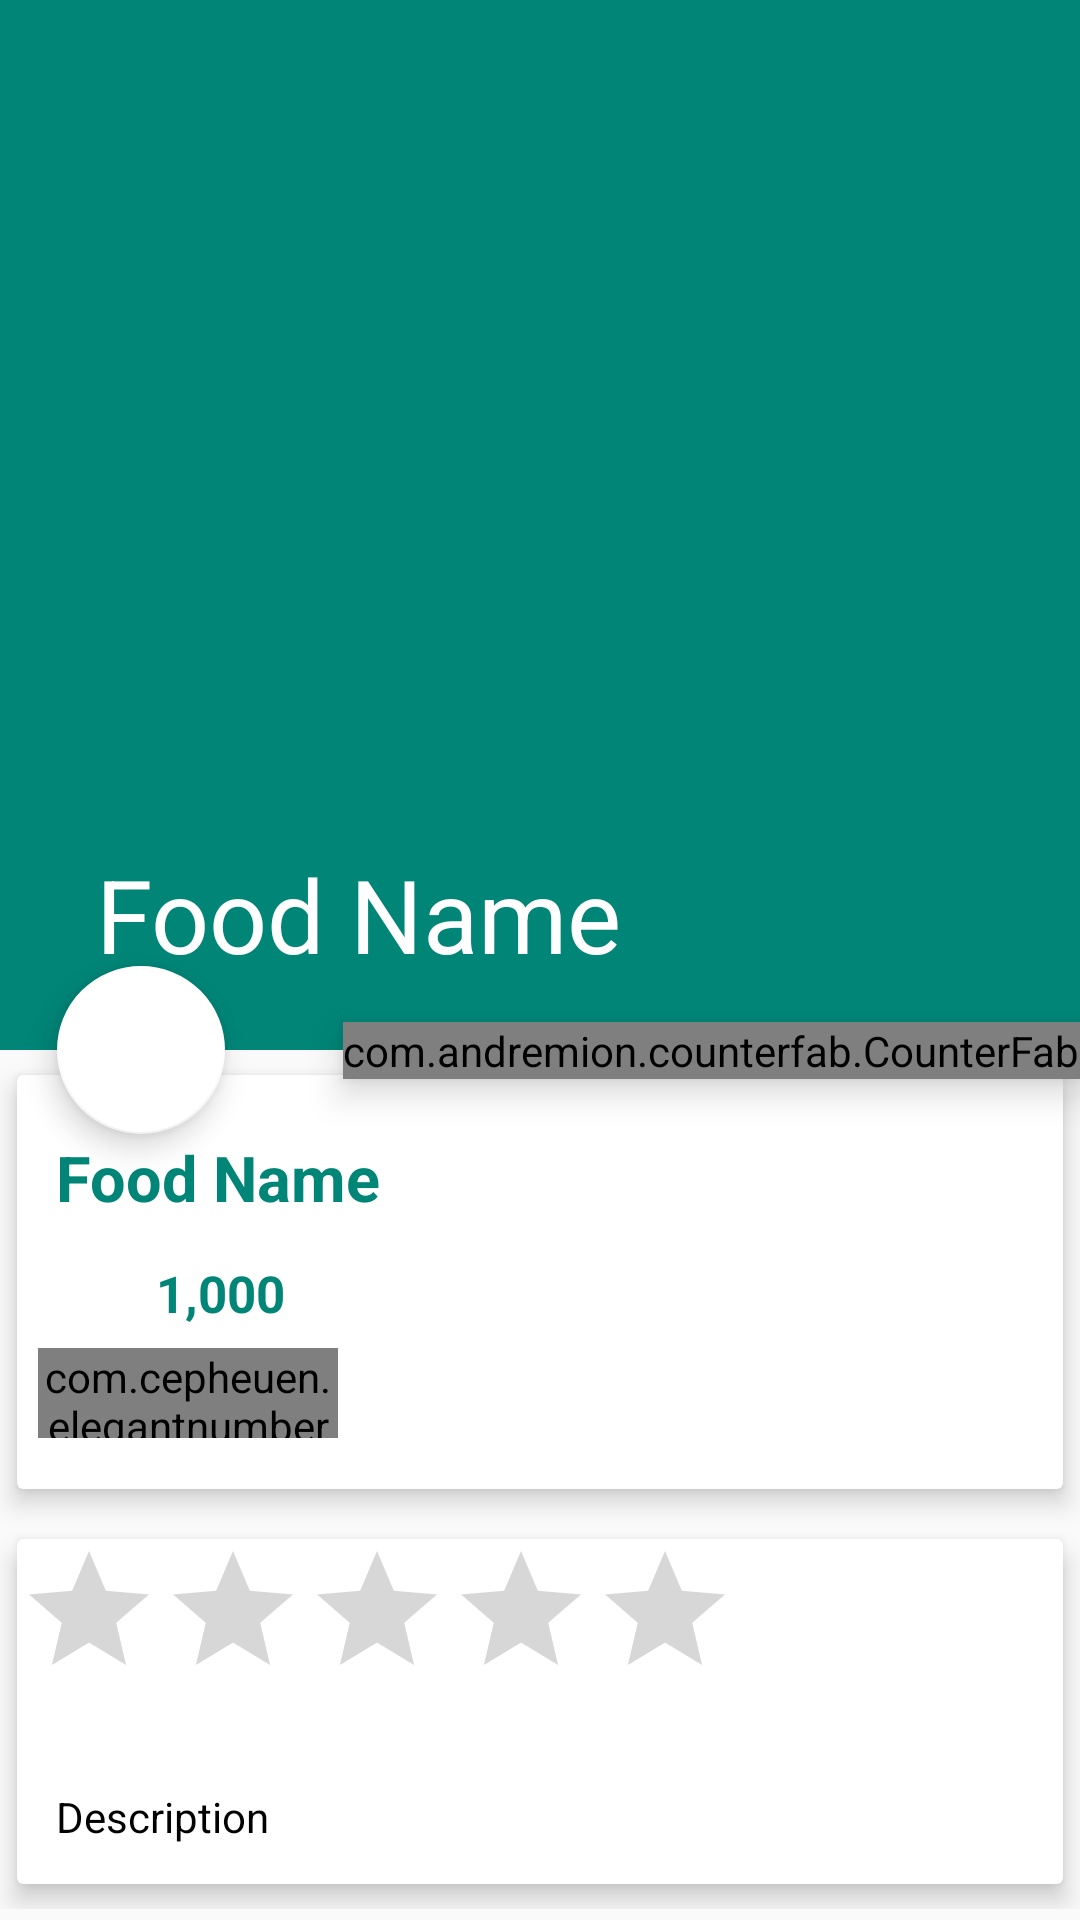

This screen was rendered from an Android layout file. Write that file and the resources it references.
<!-- AndroidManifest.xml: application theme AppTheme -->
<!-- res/layout/activity_food_detail.xml -->
<?xml version="1.0" encoding="utf-8"?>
<androidx.coordinatorlayout.widget.CoordinatorLayout xmlns:android="http://schemas.android.com/apk/res/android"
    xmlns:app="http://schemas.android.com/apk/res-auto"
    xmlns:tools="http://schemas.android.com/tools"
    android:layout_width="match_parent"
    android:layout_height="match_parent">

    <com.google.android.material.appbar.AppBarLayout
        android:id="@+id/app_bar_layout"
        android:fitsSystemWindows="true"
        android:layout_width="match_parent"
        android:layout_height="wrap_content"
        android:theme="@style/ThemeOverlay.AppCompat.Dark.ActionBar">

        <com.google.android.material.appbar.CollapsingToolbarLayout
            android:id="@+id/collapsing"
            android:layout_width="match_parent"
            android:layout_height="350dp"
            android:fitsSystemWindows="true"
            app:layout_scrollFlags="scroll|exitUntilCollapsed"
            app:contentScrim="#0e0d0e"
            app:expandedTitleTextAppearance="@android:color/transparent">

            <ImageView
                android:id="@+id/img_food"
                android:contentDescription="@null"
                app:layout_collapseMode="parallax"
                android:scaleType="centerCrop"
                android:layout_width="match_parent"
                android:layout_height="350dp" />

            <androidx.appcompat.widget.Toolbar
                android:id="@+id/toolbar"
                app:title="Food Name"
                app:popupTheme="@style/ThemeOverlay.AppCompat.Light"
                app:layout_collapseMode="parallax"
                android:layout_width="match_parent"
                android:layout_height="?attr/actionBarSize" />

        </com.google.android.material.appbar.CollapsingToolbarLayout>

    </com.google.android.material.appbar.AppBarLayout>

    <com.google.android.material.floatingactionbutton.FloatingActionButton
        android:id="@+id/btnRate"
        android:src="@drawable/ic_star_black_24dp"
        app:backgroundTint="@android:color/white"
        android:elevation="7dp"
        app:pressedTranslationZ="13dp"
        app:layout_anchor="@id/app_bar_layout"
        app:layout_anchorGravity="bottom|right|start"
        app:useCompatPadding="true"
        android:layout_width="wrap_content"
        android:layout_height="wrap_content" />

    <com.andremion.counterfab.CounterFab
        android:id="@+id/btnCart"
        android:src="@drawable/ic_shopping_cart_black_24dp"
        app:backgroundTint="@android:color/white"
        android:elevation="7dp"
        app:pressedTranslationZ="13dp"
        app:layout_anchor="@id/app_bar_layout"
        app:layout_anchorGravity="bottom|right|end"
        app:useCompatPadding="true"
        android:layout_width="wrap_content"
        android:layout_height="wrap_content" />

    <androidx.core.widget.NestedScrollView
        android:id="@+id/nestedScrollView"
        android:clipToPadding="false"
        app:layout_behavior="@string/appbar_scrolling_view_behavior"
        android:layout_width="match_parent"
        android:layout_height="match_parent">

        <LinearLayout
            android:orientation="vertical"
            android:layout_width="match_parent"
            android:layout_height="wrap_content">

            <androidx.cardview.widget.CardView
                app:cardBackgroundColor="@android:color/white"
                android:layout_width="match_parent"
                android:layout_height="wrap_content"
                app:cardElevation="5dp"
                app:cardUseCompatPadding="true">

                <LinearLayout
                    android:orientation="vertical"
                    android:layout_width="match_parent"
                    android:layout_height="wrap_content">

                    <TextView
                        android:id="@+id/food_name"
                        android:layout_marginTop="7dp"
                        android:padding="13dp"
                        android:text="Food Name"
                        android:textColor="@color/colorPrimary"
                        android:textSize="21sp"
                        android:textStyle="bold"
                        android:layout_width="wrap_content"
                        android:layout_height="wrap_content" />

                    <LinearLayout
                        android:gravity="center_vertical"
                        android:id="@+id/layout_price"
                        android:orientation="horizontal"
                        android:layout_width="match_parent"
                        android:layout_height="match_parent">

                        <ImageView
                            android:layout_marginLeft="13dp"
                            android:src="@drawable/ic_attach_money_black_24dp"
                            android:layout_weight="1"
                            android:layout_width="0dp"
                            android:layout_height="wrap_content" />

                        <TextView
                            android:id="@+id/food_price"
                            android:text="1,000"
                            android:textColor="@color/colorPrimary"
                            android:textSize="17sp"
                            android:textStyle="bold"
                            android:layout_width="0dp"
                            android:layout_weight="9"
                            android:layout_height="wrap_content" />

                    </LinearLayout>

                    <com.cepheuen.elegantnumberbutton.view.ElegantNumberButton
                        android:layout_width="100dp"
                        android:layout_height="30dp"
                        android:id="@+id/number_button"
                        android:layout_marginTop="7dp"
                        android:layout_marginLeft="7dp"
                        android:layout_marginBottom="17dp"
                        android:scrollbarSize="7dp"
                        app:backGroundColor="@color/colorAccent"
                        app:initialNumber="1"
                        app:finalNumber="20" />

                </LinearLayout>

            </androidx.cardview.widget.CardView>
            
            <androidx.cardview.widget.CardView
                app:cardBackgroundColor="@android:color/white"
                app:cardElevation="5dp"
                app:cardUseCompatPadding="true"
                android:layout_width="match_parent"
                android:layout_height="wrap_content">

                <LinearLayout
                    android:orientation="vertical"
                    android:layout_width="match_parent"
                    android:layout_height="wrap_content">

                    <RatingBar
                        android:id="@+id/ratingBar"
                        android:isIndicator="true"
                        android:max="5"
                        android:rating="0"
                        android:layout_width="wrap_content"
                        android:layout_height="wrap_content" />

                    <TextView
                        android:textColor="@android:color/black"
                        android:text="Description"
                        android:padding="13dp"
                        android:lineSpacingMultiplier="1.5"
                        android:layout_marginTop="13dp"
                        android:id="@+id/food_description"
                        android:layout_width="match_parent"
                        android:layout_height="wrap_content" />

                </LinearLayout>

            </androidx.cardview.widget.CardView>

        </LinearLayout>

    </androidx.core.widget.NestedScrollView>

</androidx.coordinatorlayout.widget.CoordinatorLayout>
<!-- resources referenced by this layout -->
<resources>
  <color name="colorAccent">#D81B60</color>
  <color name="colorPrimary">#008577</color>
  <style name="AppTheme" parent="Theme.AppCompat.Light.NoActionBar">
          
          <item name="colorPrimary">@color/colorPrimary</item>
          <item name="colorPrimaryDark">@color/colorPrimaryDark</item>
          <item name="colorAccent">@color/colorAccent</item>
      </style>
  <color name="colorPrimaryDark">#00574B</color>
</resources>
